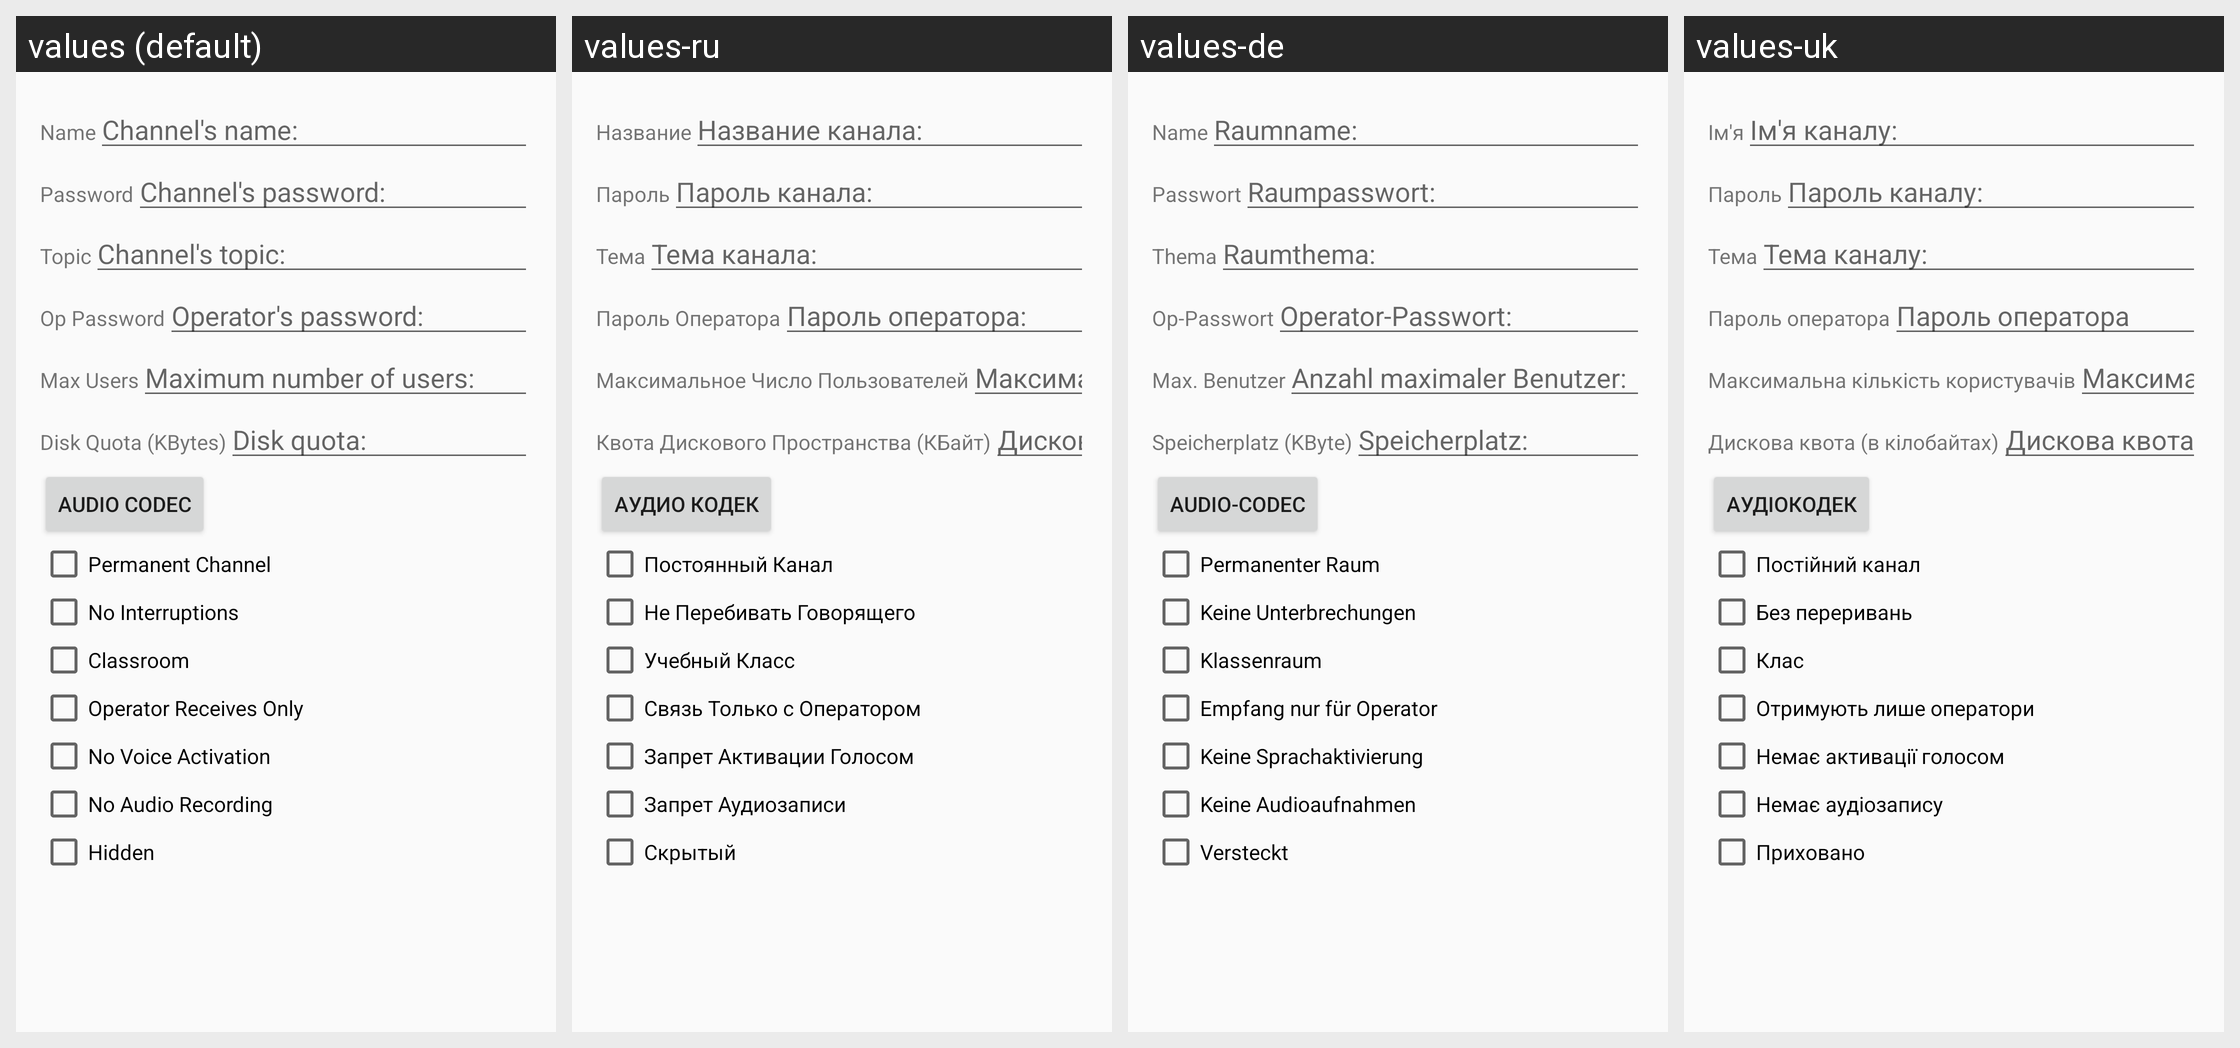

For this localized Android screen grid, give each drawn string resource with its value in every locale shown.
Android screen res/layout/activity_channel_prop.xml rendered under 4 locales, left to right: values (default), values-ru, values-de, values-uk. Device: Nexus 5 (rendered at 1080×1920; each locale shown at half size, 540×960, under a caption strip naming it); theme AppTheme.
Other locales in the repository, not shown: values-ar, values-ar-rIL, values-az, values-da-rDK, values-es, values-fa-rIR, values-fr, values-hr, values-in, values-it, values-ko, values-mk, values-nl, values-pl, values-pt, values-sr, values-tr, values-vi-rVN, values-zh.
Strings drawn on this screen, with the default value and each locale's value (text and hints the layout hard-codes, and strings that could not be matched under every locale, appear in the picture but are not listed):

channel_prop_title_name
  values: Name
  values-ru: Название
  values-de: Name
  values-uk: Ім'я

channamelab
  values: Channel's name:
  values-ru: Название канала:
  values-de: Raumname:
  values-uk: Ім'я каналу:

channel_prop_title_password
  values: Password
  values-ru: Пароль
  values-de: Passwort
  values-uk: Пароль

chanpswlab
  values: Channel's password:
  values-ru: Пароль канала:
  values-de: Raumpasswort:
  values-uk: Пароль каналу:

channel_prop_title_topic
  values: Topic
  values-ru: Тема
  values-de: Thema
  values-uk: Тема

chantopiclab
  values: Channel's topic:
  values-ru: Тема канала:
  values-de: Raumthema:
  values-uk: Тема каналу:

channel_prop_title_op_password
  values: Op Password
  values-ru: Пароль Оператора
  values-de: Op-Passwort
  values-uk: Пароль оператора

chanoppswlab
  values: Operator's password:
  values-ru: Пароль оператора:
  values-de: Operator-Passwort:
  values-uk: Пароль оператора

channel_prop_title_maxusers
  values: Max Users
  values-ru: Максимальное Число Пользователей
  values-de: Max. Benutzer
  values-uk: Максимальна кількість користувачів

maxuserslab
  values: Maximum number of users:
  values-ru: Максимальное число пользователей:
  values-de: Anzahl maximaler Benutzer:
  values-uk: Максимальна кількість користувачів:

channel_prop_title_diskquota
  values: Disk Quota (KBytes)
  values-ru: Квота Дискового Пространства (КБайт)
  values-de: Speicherplatz (KByte)
  values-uk: Дискова квота (в кілобайтах)

diskquotalab
  values: Disk quota:
  values-ru: Дисковая квота:
  values-de: Speicherplatz:
  values-uk: Дискова квота:

title_activity_audio_codec
  values: Audio Codec
  values-ru: Аудио Кодек
  values-de: Audio-Codec
  values-uk: Аудіокодек

channel_prop_title_permanent
  values: Permanent Channel
  values-ru: Постоянный Канал
  values-de: Permanenter Raum
  values-uk: Постійний канал

channel_prop_title_nointerrupt
  values: No Interruptions
  values-ru: Не Перебивать Говорящего
  values-de: Keine Unterbrechungen
  values-uk: Без переривань

channel_prop_title_classroom
  values: Classroom
  values-ru: Учебный Класс
  values-de: Klassenraum
  values-uk: Клас

channel_prop_title_oprecvonly
  values: Operator Receives Only
  values-ru: Связь Только с Оператором
  values-de: Empfang nur für Operator
  values-uk: Отримують лише оператори

channel_prop_title_novoiceact
  values: No Voice Activation
  values-ru: Запрет Активации Голосом
  values-de: Keine Sprachaktivierung
  values-uk: Немає активації голосом

channel_prop_title_noaudiorecord
  values: No Audio Recording
  values-ru: Запрет Аудиозаписи
  values-de: Keine Audioaufnahmen
  values-uk: Немає аудіозапису

channel_prop_title_hiddenchannel
  values: Hidden
  values-ru: Скрытый
  values-de: Versteckt
  values-uk: Приховано
